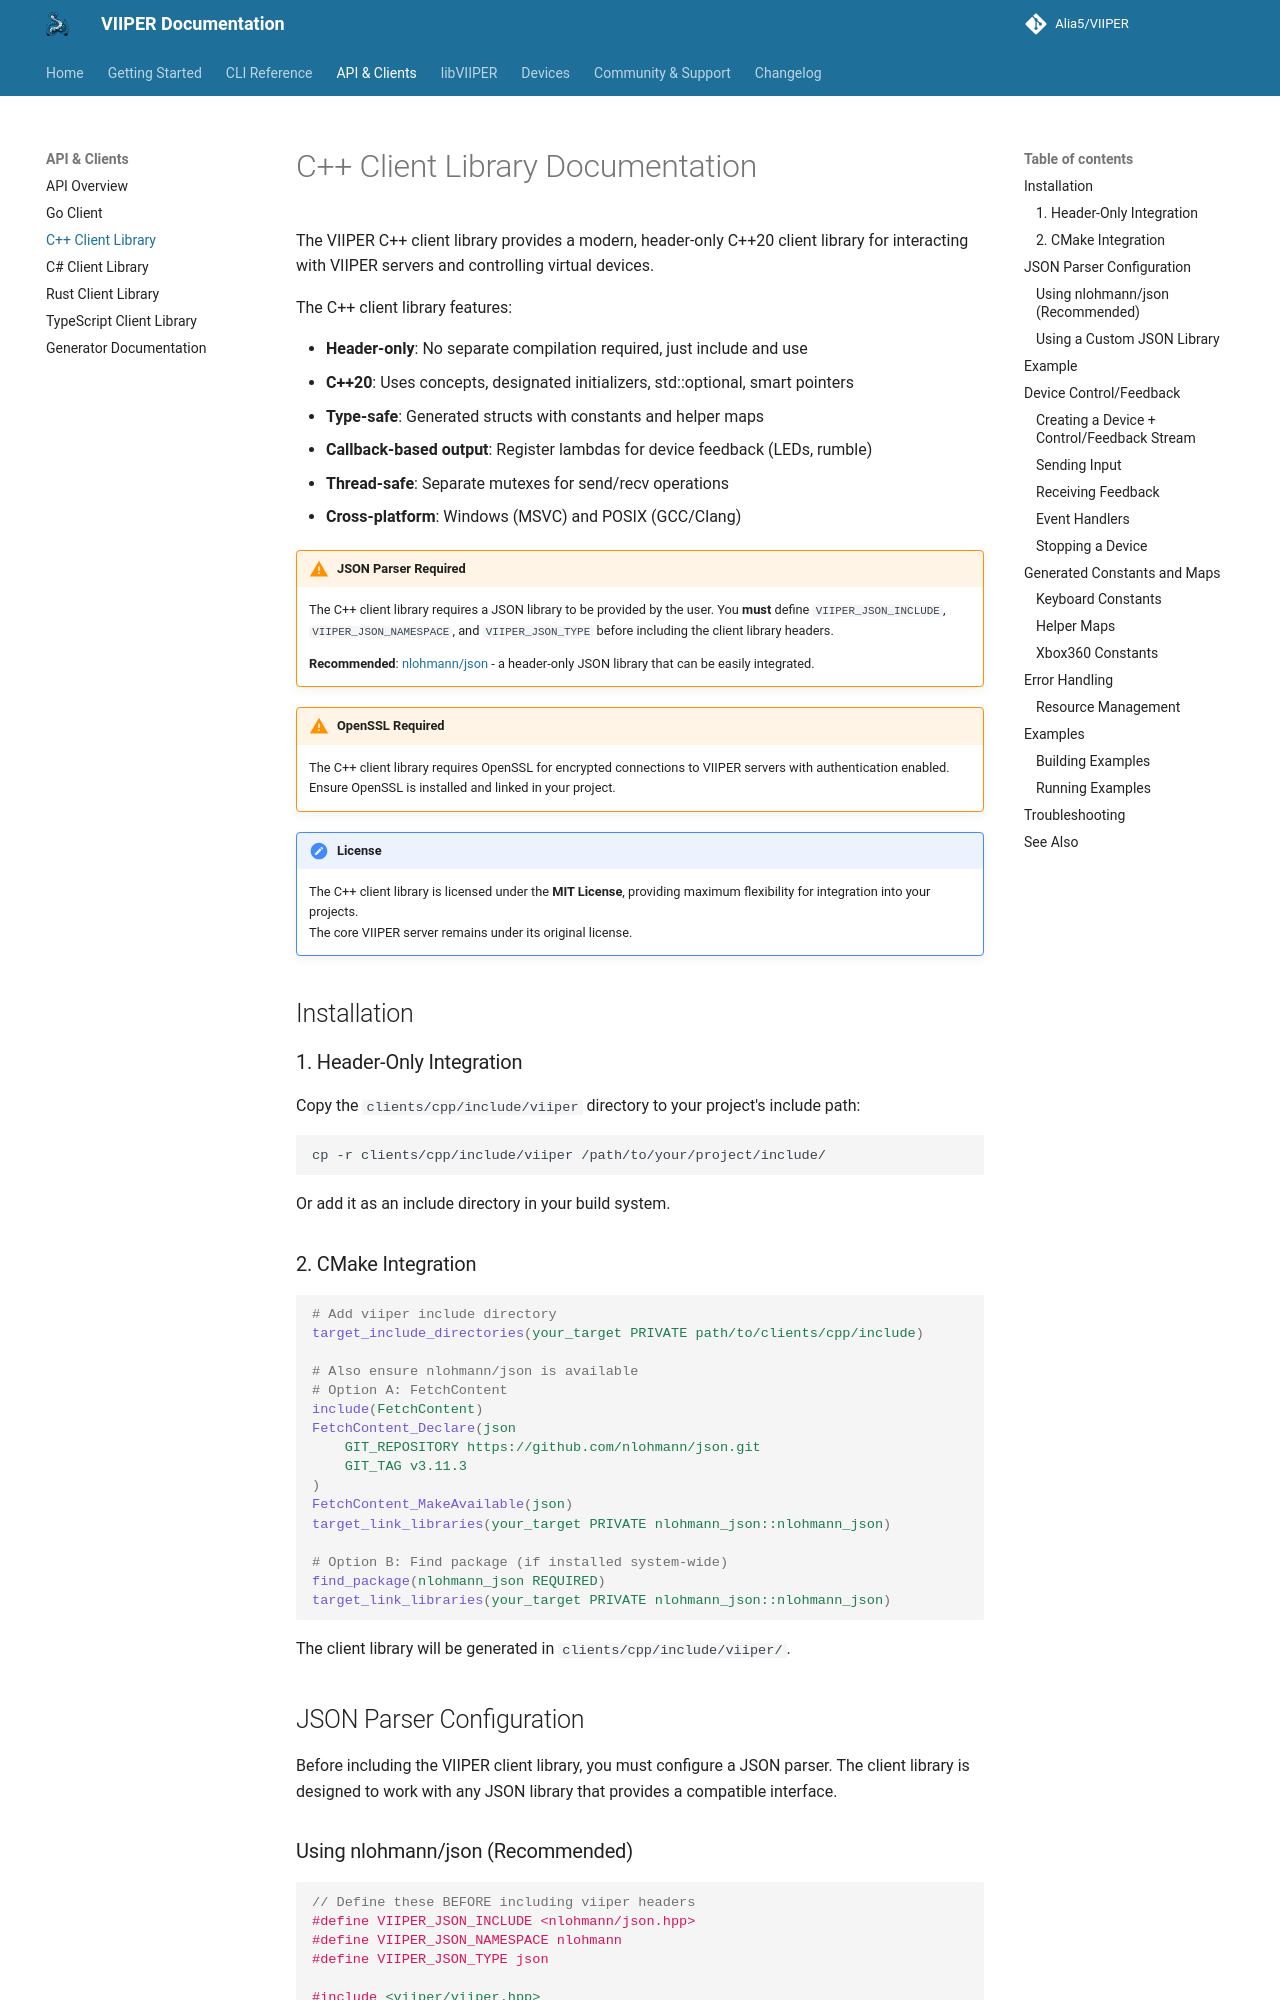

repository: Alia5/VIIPER · page: 0.7.1/clients/cpp/index.html · generator: mkdocs

# C++ Client Library Documentation

The VIIPER C++ client library provides a modern, header-only C++20 client library for interacting with VIIPER servers and controlling virtual devices.

The C++ client library features:

- **Header-only**: No separate compilation required, just include and use
- **C++20**: Uses concepts, designated initializers, std::optional, smart pointers
- **Type-safe**: Generated structs with constants and helper maps
- **Callback-based output**: Register lambdas for device feedback (LEDs, rumble)
- **Thread-safe**: Separate mutexes for send/recv operations
- **Cross-platform**: Windows (MSVC) and POSIX (GCC/Clang)

!!! warning "JSON Parser Required"
    The C++ client library requires a JSON library to be provided by the user. You **must** define `VIIPER_JSON_INCLUDE`, `VIIPER_JSON_NAMESPACE`, and `VIIPER_JSON_TYPE` before including the client library headers.

    **Recommended**: [nlohmann/json](https://github.com/nlohmann/json) - a header-only JSON library that can be easily integrated.

!!! warning "OpenSSL Required"
    The C++ client library requires OpenSSL for encrypted connections to VIIPER servers with authentication enabled.  
    Ensure OpenSSL is installed and linked in your project.

!!! note "License"
    The C++ client library is licensed under the **MIT License**, providing maximum flexibility for integration into your projects.  
    The core VIIPER server remains under its original license.

## Installation

### 1. Header-Only Integration

Copy the `clients/cpp/include/viiper` directory to your project's include path:

```bash
cp -r clients/cpp/include/viiper /path/to/your/project/include/
```

Or add it as an include directory in your build system.

### 2. CMake Integration

```cmake
# Add viiper include directory
target_include_directories(your_target PRIVATE path/to/clients/cpp/include)

# Also ensure nlohmann/json is available
# Option A: FetchContent
include(FetchContent)
FetchContent_Declare(json
    GIT_REPOSITORY https://github.com/nlohmann/json.git
    GIT_TAG v3.11.3
)
FetchContent_MakeAvailable(json)
target_link_libraries(your_target PRIVATE nlohmann_json::nlohmann_json)

# Option B: Find package (if installed system-wide)
find_package(nlohmann_json REQUIRED)
target_link_libraries(your_target PRIVATE nlohmann_json::nlohmann_json)
```

## JSON Parser Configuration

Before including the VIIPER client library, you must configure a JSON parser. The client library is designed to work with any JSON library that provides a compatible interface.
